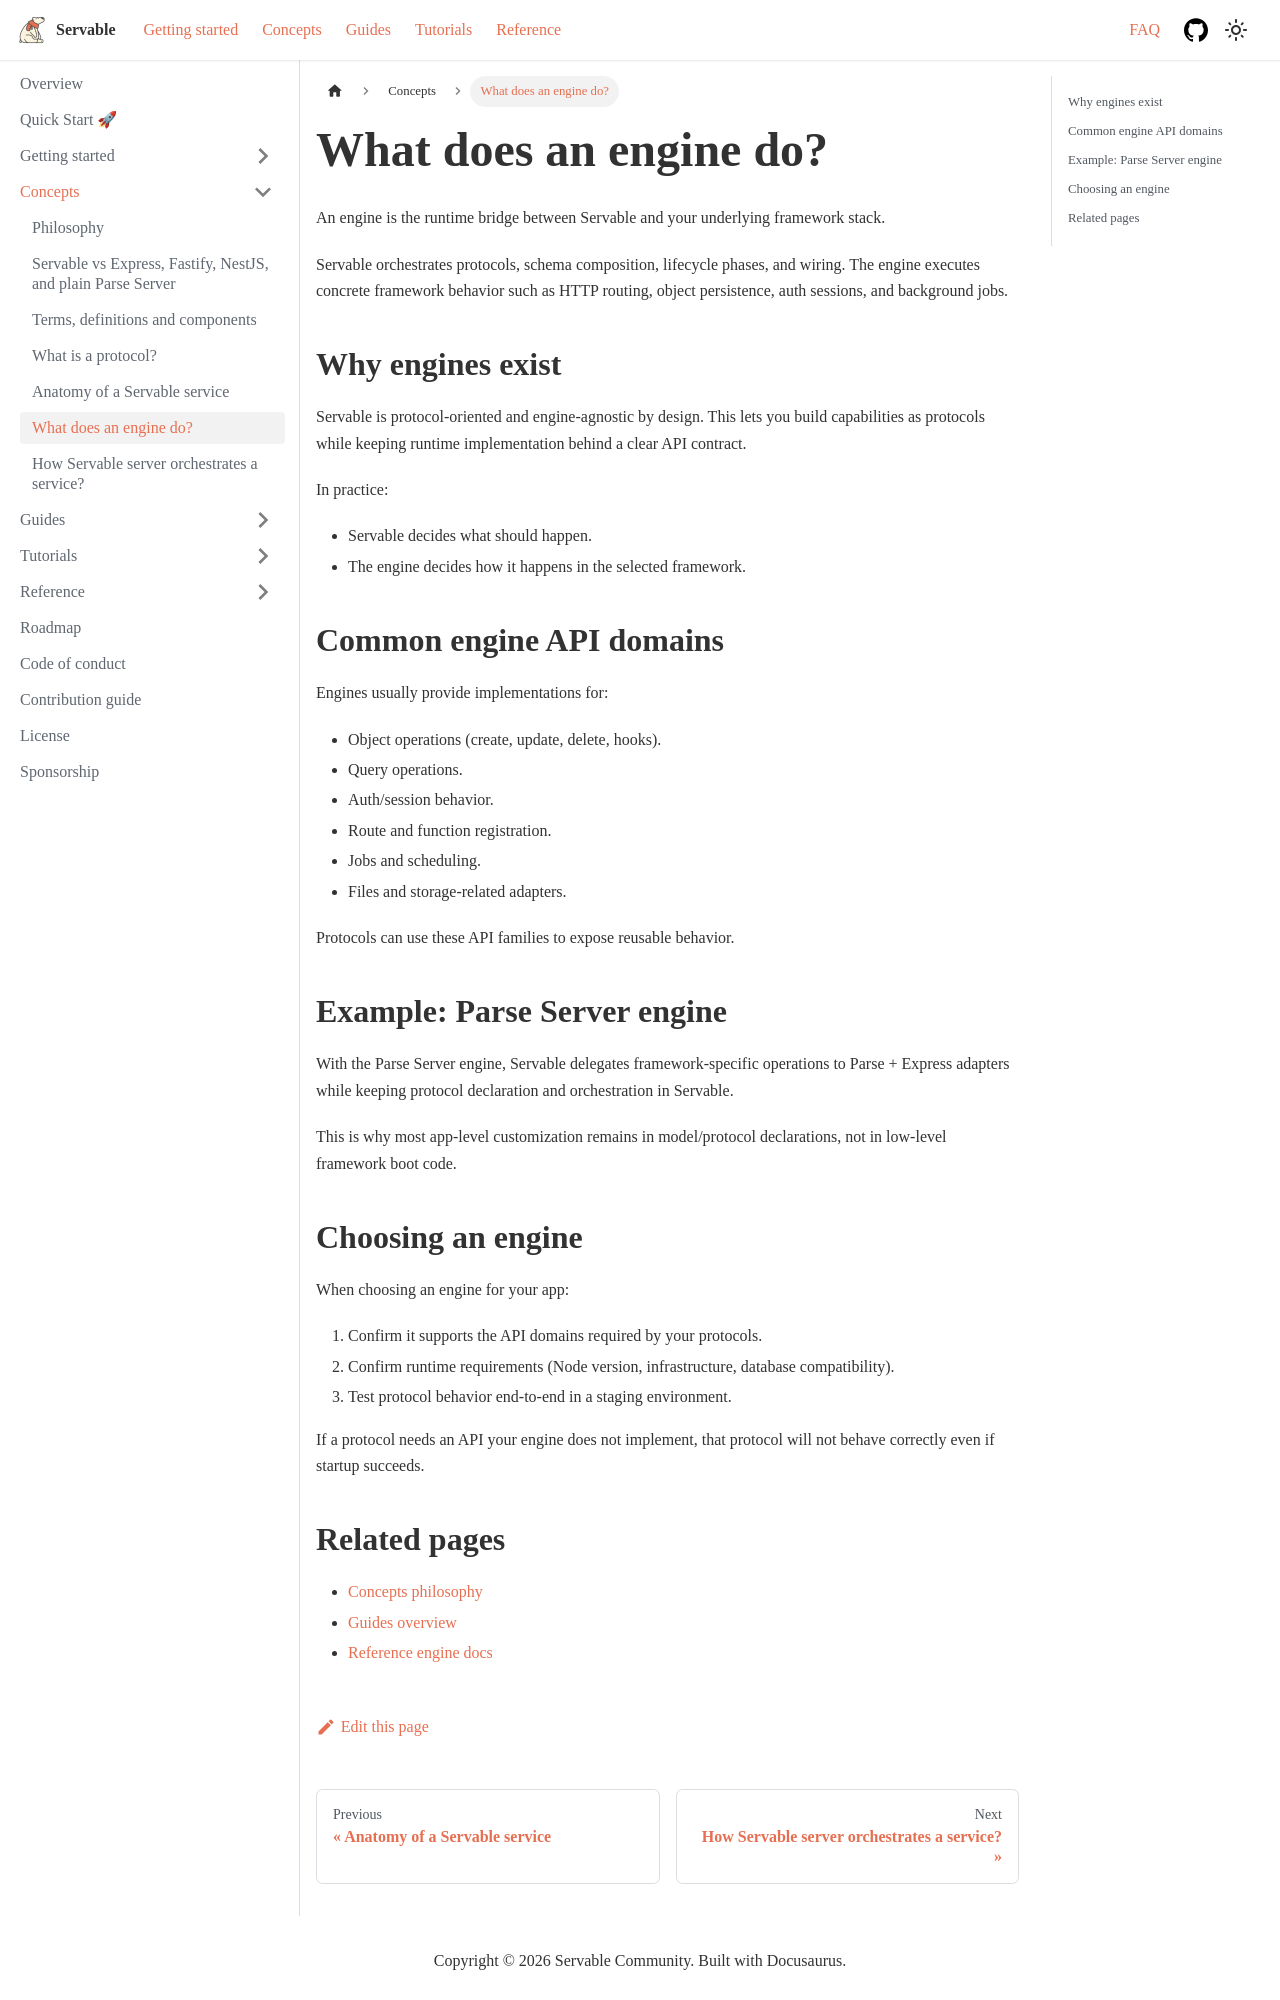

repository: servable-core/documentation · page: docs/concepts/engines/index.html · generator: docusaurus

---
sidebar_position: 4
---

# What does an engine do?

An engine is the runtime bridge between Servable and your underlying framework stack.

Servable orchestrates protocols, schema composition, lifecycle phases, and wiring. The engine executes concrete framework behavior such as HTTP routing, object persistence, auth sessions, and background jobs.

## Why engines exist

Servable is protocol-oriented and engine-agnostic by design. This lets you build capabilities as protocols while keeping runtime implementation behind a clear API contract.

In practice:

- Servable decides what should happen.
- The engine decides how it happens in the selected framework.

## Common engine API domains

Engines usually provide implementations for:

- Object operations (create, update, delete, hooks).
- Query operations.
- Auth/session behavior.
- Route and function registration.
- Jobs and scheduling.
- Files and storage-related adapters.

Protocols can use these API families to expose reusable behavior.

## Example: Parse Server engine

With the Parse Server engine, Servable delegates framework-specific operations to Parse + Express adapters while keeping protocol declaration and orchestration in Servable.

This is why most app-level customization remains in model/protocol declarations, not in low-level framework boot code.

## Choosing an engine

When choosing an engine for your app:

1. Confirm it supports the API domains required by your protocols.
2. Confirm runtime requirements (Node version, infrastructure, database compatibility).
3. Test protocol behavior end-to-end in a staging environment.

If a protocol needs an API your engine does not implement, that protocol will not behave correctly even if startup succeeds.
